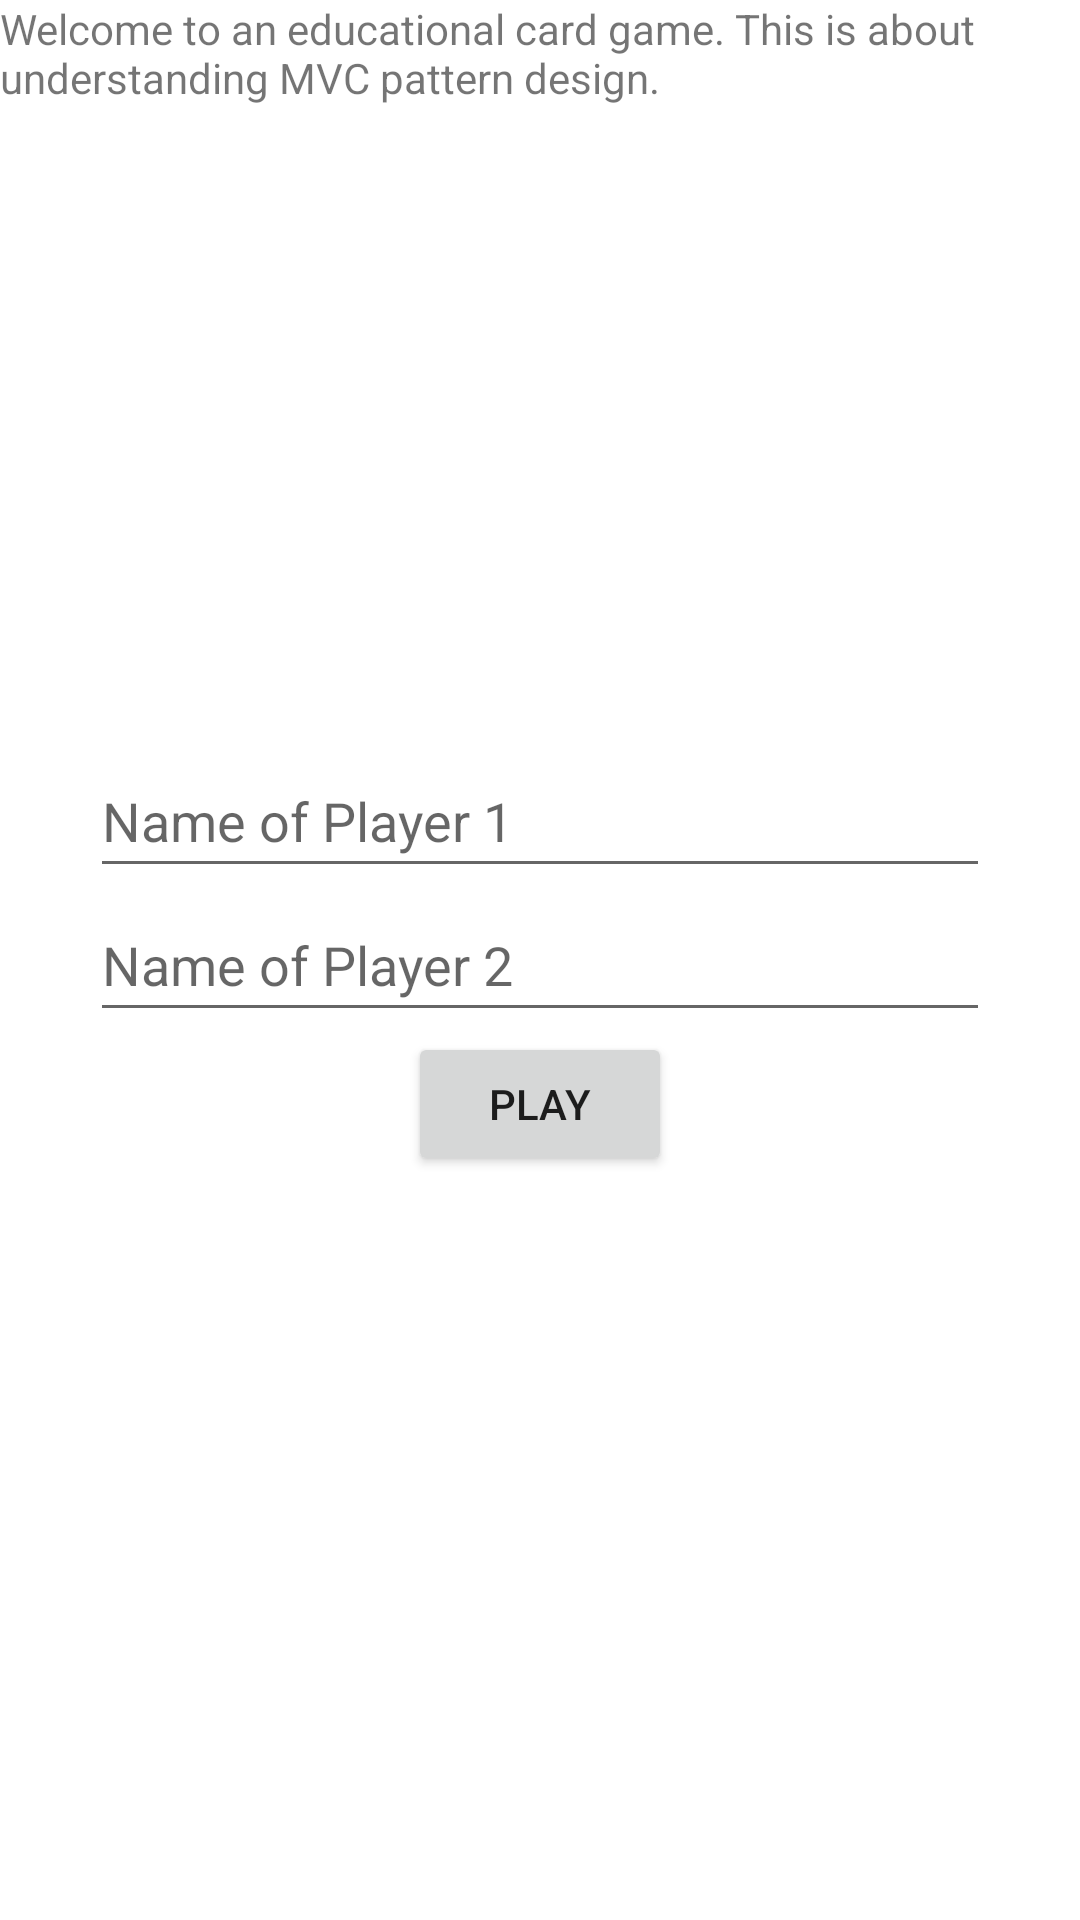

Android layout source for this screen:
<!-- AndroidManifest.xml: application theme Theme.CardGameMVC -->
<!-- res/layout/fragment_welcome.xml -->
<?xml version="1.0" encoding="utf-8"?>
<RelativeLayout xmlns:android="http://schemas.android.com/apk/res/android"
    android:layout_width="match_parent"
    android:layout_height="match_parent"
    >

    <TextView
        android:layout_width="wrap_content"
        android:layout_height="wrap_content"
        android:text="@string/messageBienvenue" />

    <LinearLayout
        xmlns:tools="http://schemas.android.com/tools"
        android:layout_width="wrap_content"
        android:layout_height="wrap_content"
        tools:context=".Game.View.WelcomeFragment"
        android:gravity="center_horizontal"
        android:orientation="vertical"
        android:layout_centerInParent="true"
        >



        <EditText
            android:id="@+id/txtPlayer1"
            android:layout_width="wrap_content"
            android:layout_height="wrap_content"
            android:layout_marginStart="16dp"
            android:layout_marginEnd="16dp"
            android:minHeight="48dp"
            android:minWidth="300dp"
            android:hint="@string/name_of_player_1"
            android:inputType="textPersonName"
            android:autofillHints="" />

        <EditText
            android:id="@+id/txtPlayer2"
            android:layout_width="wrap_content"
            android:layout_height="wrap_content"
            android:layout_marginStart="16dp"
            android:layout_marginEnd="16dp"
            android:minHeight="48dp"
            android:minWidth="300dp"
            android:hint="@string/name_of_player_2"
            android:inputType="textPersonName"
            android:autofillHints="" />

        <Button
            android:id="@+id/btnPlay"
            android:layout_width="wrap_content"
            android:layout_height="wrap_content"
            android:text="@string/play"

            />

    </LinearLayout>

</RelativeLayout>
<!-- resources referenced by this layout -->
<resources>
  <string name="messageBienvenue">Welcome to an educational card game. This is about understanding MVC pattern design.</string>
  <string name="name_of_player_1">Name of Player 1</string>
  <string name="name_of_player_2">Name of Player 2</string>
  <string name="play">Play</string>
  <style name="Theme.CardGameMVC" parent="Theme.MaterialComponents.DayNight.DarkActionBar">
          
          <item name="colorPrimary">@color/purple_500</item>
          <item name="colorPrimaryVariant">@color/purple_700</item>
          <item name="colorOnPrimary">@color/white</item>
          
          <item name="colorSecondary">@color/teal_200</item>
          <item name="colorSecondaryVariant">@color/teal_700</item>
          <item name="colorOnSecondary">@color/black</item>
          
          <item name="android:statusBarColor">?attr/colorPrimaryVariant</item>
          
      </style>
  <!-- not gathered from this repository: default colours our renderer supplied (Android Studio template values) -->
  <color name="purple_500">#FF6200EE</color>
  <color name="purple_700">#FF3700B3</color>
  <color name="teal_200">#FF03DAC5</color>
  <color name="teal_700">#FF018786</color>
  <color name="black">#FF000000</color>
  <color name="white">#FFFFFFFF</color>
</resources>
